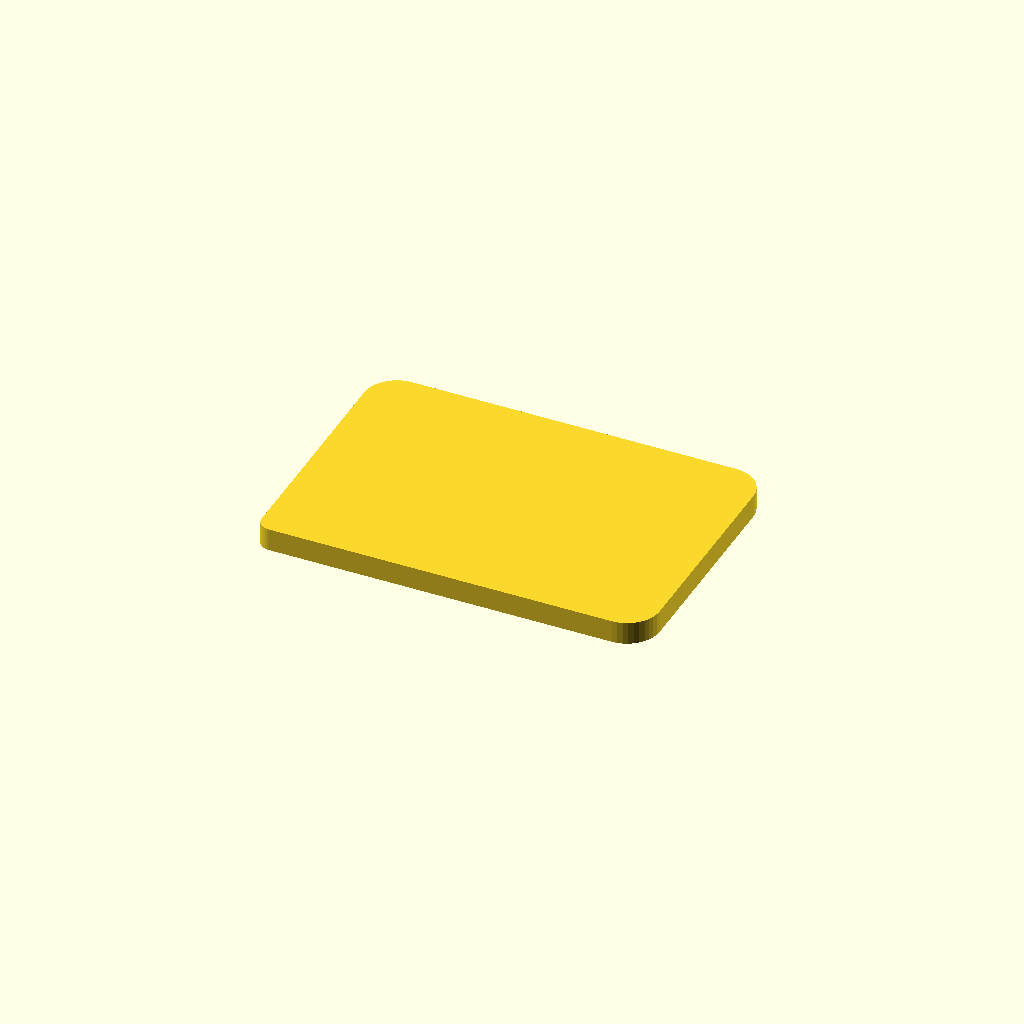
Cell 1: rendered with the file's own defaults.
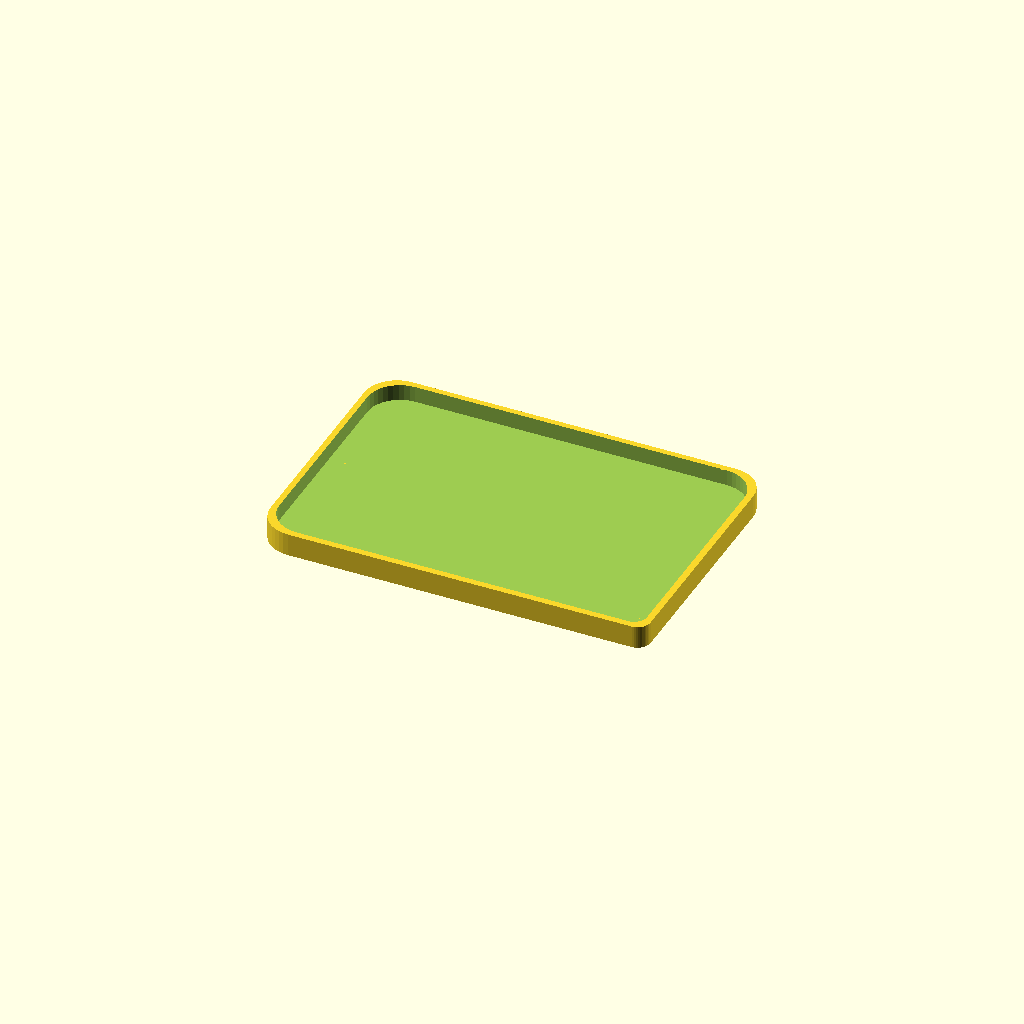
Cell 2 — FlipOver set to 1, the other parameters unchanged.
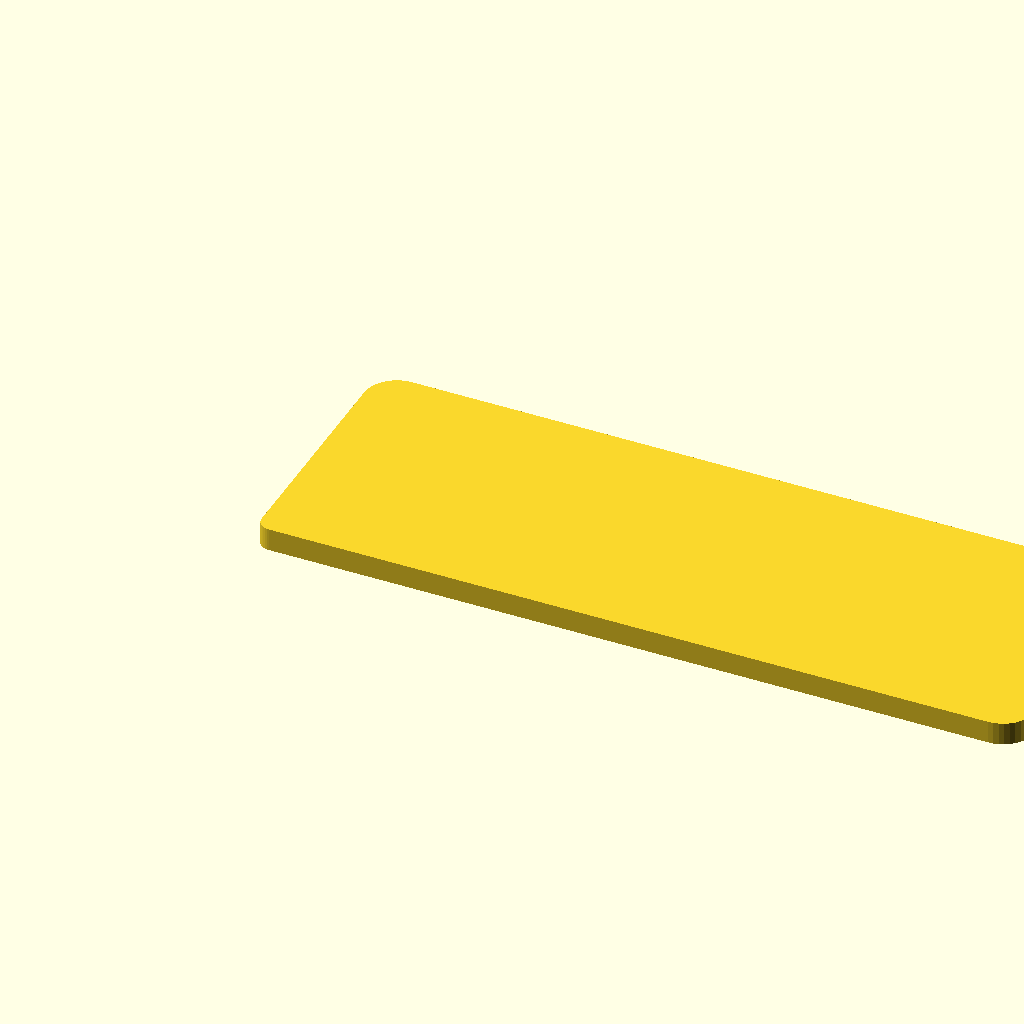
Cell 3 — CoverLength set to 232, the other parameters unchanged.
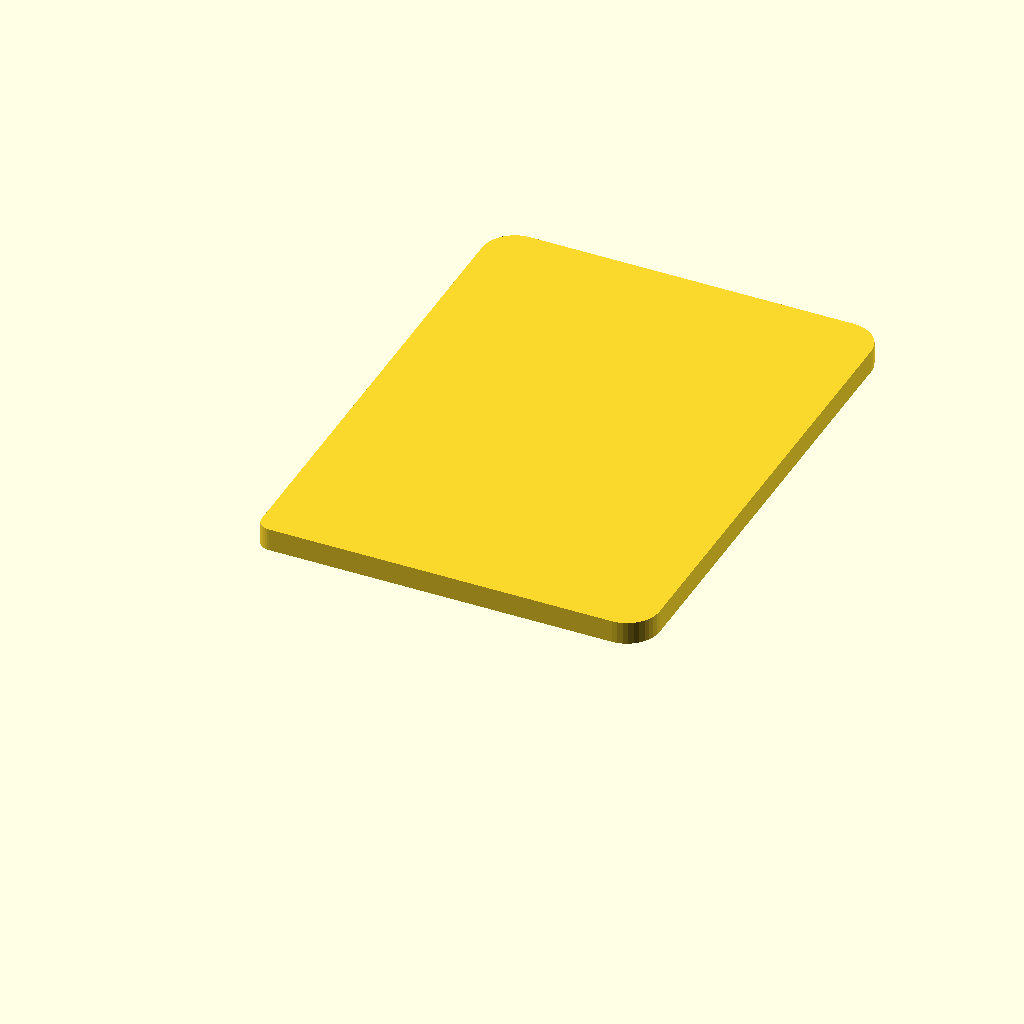
Cell 4: the same model with CoverWidth = 156.
One fixed orthographic camera (rotation 55°, 0°, 25°; colour scheme Cornfield) for every cell.
OpenSCAD source file inputs/thingiverse/files/thing-3719798/43239456/files/curd-cover.scad:
//
// Customizable Curd Cover
//

/* [Dimensions] */
// Natural vs. printable rendering of the object
FlipOver=0; // [0:no,1:yes]
// The x-dimension of the actual container to cover
CoverLength=116.0;
// The y-dimension of the actual container to cover
CoverWidth=78.0;
// The inner height of the cover that we are creating
CoverHeight=5.0;
// The wall thickness of the resulting cover
CoverThickness=2.0;
// The diameter of the lower left corner of the container to cover
LowerLeftCornerDiameter=8.0;
// The diameter of the lower right corner of the container to cover
LowerRightCornerDiameter=20.0;
// The diameter of the upper right corner of the container to cover
UpperRightCornerDiameter=20.0;
// The diameter of the upper left corner of the container to cover
UpperLeftCornerDiameter=20.0;
// The amount of oversizing of the resulting cover - less is tighter
Tolerance=0.2; // [0:0.05:0.5]
// How fine / coarse do you want to render the model
Resolution=40; // [12:120]

/* [Hidden] */
$fn       = Resolution;
flip      = (FlipOver!=0);

//
// Example data for a few brands
//

// Brand: Mark Brandenburg
// size      = [  87.0, 98.0 ];
// d         = [ [ 20.0, 20.0 ],
//               [  8.0, 20.0 ] ];

// Brand: milfina Hochwald Foods
// size      = [  116.0, 78.0 ];
// d         = [ [ 20.0, 20.0 ],
//               [  8.0, 20.0 ] ];

size      = [  CoverLength, CoverWidth ];
d         = [ [ UpperLeftCornerDiameter, UpperRightCornerDiameter ],
              [ LowerLeftCornerDiameter, LowerRightCornerDiameter ] ];

h         = CoverHeight;
w         = CoverThickness;
tolerance = Tolerance;


module lid_surface(oversize) {
    hull() {
        // Lower left corner
        translate([d[1][0]/2, d[1][0]/2, 0]) circle(d = d[1][0]);
        
        // Lower right corner
        translate([size[0]+oversize-(d[1][1]/2), d[1][1]/2, 0]) circle(d = d[1][1]);
        
        // Upper right corner
        translate([size[0]+oversize-(d[0][1]/2), size[1]+oversize-(d[0][1]/2), 0]) circle(d = d[0][1]);
        
        // Upper left corner
        translate([d[0][0]/2, size[1]+oversize-(d[0][0]/2), 0]) circle(d = d[0][0]);
    }
}

module curd_cover() {
    difference() {
        linear_extrude(height = h+w) lid_surface(2*w);
        translate([w, w, -0.01])
            linear_extrude(height = h) lid_surface(tolerance);
    }
}

if(flip) {
    translate([(size[0]+2*w), 0, h+w]) rotate([0, 180, 0]) curd_cover();
} else {
    curd_cover();
}
Customizer parameters (derived from the source; name, type, default, range or options):
FlipOver: number, default 0, options 0, 1
CoverLength: number, default 116
CoverWidth: number, default 78
CoverHeight: number, default 5
CoverThickness: number, default 2
LowerLeftCornerDiameter: number, default 8
LowerRightCornerDiameter: number, default 20
UpperRightCornerDiameter: number, default 20
UpperLeftCornerDiameter: number, default 20
Tolerance: number, default 0.2, range 0 to 0.5, step 0.05
Resolution: number, default 40, range 12 to 120
